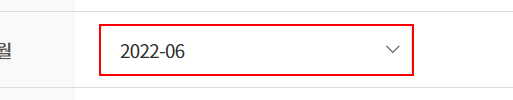
Task: 재무_KS_재정통계자료작성
Workflow: 109_KS_month_typeinto

Step 1: get-attribute of the drop-down in window '열린재정 | 재정연구분석 | 재정상세통계 | 재정분석통계' (chrome.exe)

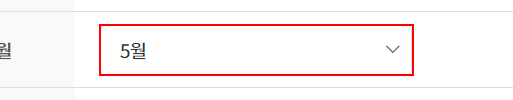
Step 2 [then]: hover over the drop-down in window '열린재정 | 재정연구분석 | 재정상세통계 | 재정분석통계' (chrome.exe)

Step 3: type [in_str_downMonth] into the drop-down in window '열린재정 | 재정연구분석 | 재정상세통계 | 재정분석통계' (chrome.exe) (same screen as step 2)

Step 4 [else]: hover over the drop-down in window '열린재정 | 재정연구분석 | 재정상세통계 | 재정분석통계' (chrome.exe) (same screen as step 2)

Step 5: type [str_downmonth] into the drop-down in window '열린재정 | 재정연구분석 | 재정상세통계 | 재정분석통계' (chrome.exe) (same screen as step 2)

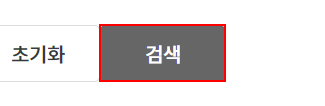
Step 6: click on the button '검색' in window '열린재정 | 재정연구분석 | 재정상세통계 | 재정분석통계' (chrome.exe)
